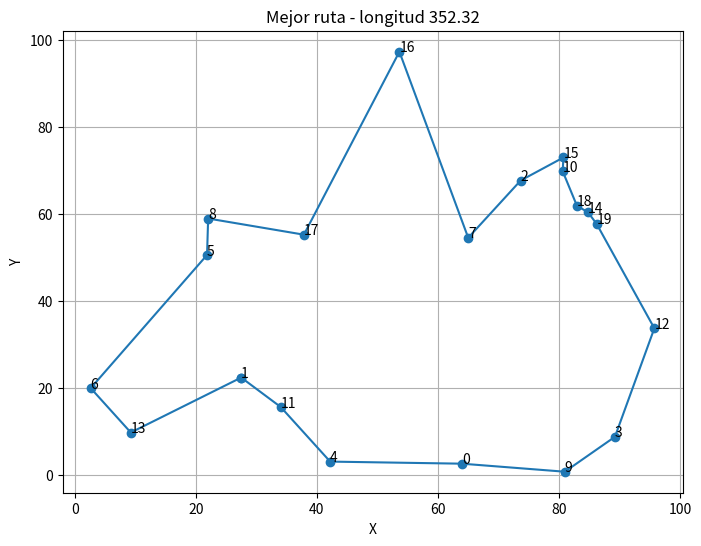

Python code for this plot:
"""
ACO.py
Implementación simple del algoritmo Ant Colony Optimization (ACO) para el problema
del viajante de comercio (TSP). Comentarios en español y ejemplo ejecutable.

Requisitos: numpy, matplotlib
Instalación: pip install numpy matplotlib
Ejecutar: python ACO.py
"""
import math
import random
import numpy as np
import matplotlib.pyplot as plt

# Parámetros por defecto (ajustables desde la línea principal)
NUM_HORMIGAS = 30        # número de hormigas por iteración
NUM_ITERACIONES = 200    # número de iteraciones
EVAPORACION = 0.5        # tasa de evaporación de feromona (0..1)
ALFA = 1.0               # influencia de la feromona
BETA = 5.0               # influencia de la heurística (1/distancia)
Q = 100.0                # cantidad de feromona depositada por solución (constante)

def distancia_euclidiana(ciudad_a, ciudad_b):
    """Distancia euclidiana entre dos puntos (x,y)."""
    return math.hypot(ciudad_a[0] - ciudad_b[0], ciudad_a[1] - ciudad_b[1])

def matriz_distancias(ciudades):
    """Construye matriz simétrica de distancias entre ciudades."""
    n = len(ciudades)
    D = np.zeros((n, n))
    for i in range(n):
        for j in range(i+1, n):
            d = distancia_euclidiana(ciudades[i], ciudades[j])
            D[i, j] = d
            D[j, i] = d
    return D

def inicializar_feromonas(n, tau0=1.0):
    """Crea matriz de feromona inicial con valor tau0."""
    return np.ones((n, n)) * tau0

def probabilidad_seleccion(origen, no_visitadas, feromona, dist, alfa, beta):
    """Calcula distribución de probabilidad para elegir la siguiente ciudad."""
    numeradores = []
    for j in no_visitadas:
        tau = feromona[origen, j] ** alfa
        eta = (1.0 / dist[origen, j]) ** beta if dist[origen, j] > 0 else 1e6
        numeradores.append(tau * eta)
    suma = sum(numeradores)
    if suma == 0:
        # fallback: selección uniforme
        probs = [1.0 / len(no_visitadas)] * len(no_visitadas)
    else:
        probs = [num / suma for num in numeradores]
    return probs

def construir_ruta(inicio, feromona, dist, alfa, beta):
    """Construye una ruta completa iniciando en 'inicio' siguiendo probabilidades."""
    n = dist.shape[0]
    ruta = [inicio]
    visitadas = set(ruta)
    actual = inicio
    while len(ruta) < n:
        candidatos = [j for j in range(n) if j not in visitadas]
        probs = probabilidad_seleccion(actual, candidatos, feromona, dist, alfa, beta)
        siguiente = random.choices(candidatos, weights=probs, k=1)[0]
        ruta.append(siguiente)
        visitadas.add(siguiente)
        actual = siguiente
    return ruta

def longitud_ruta(ruta, dist):
    """Calcula la longitud total de una ruta (ciclo cerrado, vuelve al inicio)."""
    total = 0.0
    for i in range(len(ruta)):
        a = ruta[i]
        b = ruta[(i + 1) % len(ruta)]
        total += dist[a, b]
    return total

def depositar_feromona(feromona, soluciones, dist, Q):
    """Actualiza depósito de feromona en función de soluciones (lista de rutas)."""
    delta = np.zeros_like(feromona)
    for ruta in soluciones:
        L = longitud_ruta(ruta, dist)
        contrib = Q / L if L > 0 else 0
        for i in range(len(ruta)):
            a = ruta[i]
            b = ruta[(i + 1) % len(ruta)]
            delta[a, b] += contrib
            delta[b, a] += contrib  # feromona simétrica
    feromona += delta

def evaporar_feromona(feromona, rho):
    """Evaporación multiplicativa de la feromona."""
    feromona *= (1.0 - rho)

def aco_tsp(ciudades, num_hormigas=NUM_HORMIGAS, num_iter=NUM_ITERACIONES,
            rho=EVAPORACION, alfa=ALFA, beta=BETA, Q_const=Q, mostrar_progreso=True):
    """
    Implementación principal del ACO para TSP.
    Devuelve la mejor ruta encontrada y su longitud.
    """
    n = len(ciudades)
    dist = matriz_distancias(ciudades)
    feromona = inicializar_feromonas(n, tau0=1.0)
    mejor_ruta = None
    mejor_long = float('inf')
    historial_mejores = []

    for it in range(num_iter):
        soluciones = []
        for k in range(num_hormigas):
            inicio = random.randrange(n)
            ruta = construir_ruta(inicio, feromona, dist, alfa, beta)
            soluciones.append(ruta)
            L = longitud_ruta(ruta, dist)
            if L < mejor_long:
                mejor_long = L
                mejor_ruta = ruta.copy()
        # evaporar y depositar feromona
        evaporar_feromona(feromona, rho)
        depositar_feromona(feromona, soluciones, dist, Q_const)
        historial_mejores.append(mejor_long)
        if mostrar_progreso and (it % max(1, num_iter // 10) == 0 or it == num_iter - 1):
            print(f"Iter {it+1}/{num_iter} - mejor longitud: {mejor_long:.4f}")

    return mejor_ruta, mejor_long, historial_mejores

def generar_ciudades_aleatorias(n, seed=None, escala=100):
    """Genera n ciudades con coordenadas aleatorias en un cuadrado [0,escala]."""
    if seed is not None:
        random.seed(seed)
        np.random.seed(seed)
    return [(random.uniform(0, escala), random.uniform(0, escala)) for _ in range(n)]

def dibujar_ruta(ciudades, ruta, titulo=None):
    """Dibuja las ciudades y la ruta encontrada (ciclo cerrado)."""
    xs = [ciudades[i][0] for i in ruta] + [ciudades[ruta[0]][0]]
    ys = [ciudades[i][1] for i in ruta] + [ciudades[ruta[0]][1]]
    plt.figure(figsize=(8, 6))
    plt.plot(xs, ys, '-o')
    for idx, (x, y) in enumerate(ciudades):
        plt.text(x, y, str(idx))
    if titulo:
        plt.title(titulo)
    plt.xlabel("X")
    plt.ylabel("Y")
    plt.grid(True)
    plt.show()

if __name__ == "__main__":
    # Ejemplo: 20 ciudades aleatorias
    N_CIUDADES = 20
    ciudades = generar_ciudades_aleatorias(N_CIUDADES, seed=42, escala=100)
    mejor_ruta, mejor_long, historial = aco_tsp(ciudades,
                                               num_hormigas=40,
                                               num_iter=200,
                                               rho=0.5,
                                               alfa=1.0,
                                               beta=5.0,
                                               Q_const=100.0,
                                               mostrar_progreso=True)
    print("\nMejor longitud final:", mejor_long)
    print("Mejor ruta (orden de índices):", mejor_ruta)
    dibujar_ruta(ciudades, mejor_ruta, titulo=f"Mejor ruta - longitud {mejor_long:.2f}")
